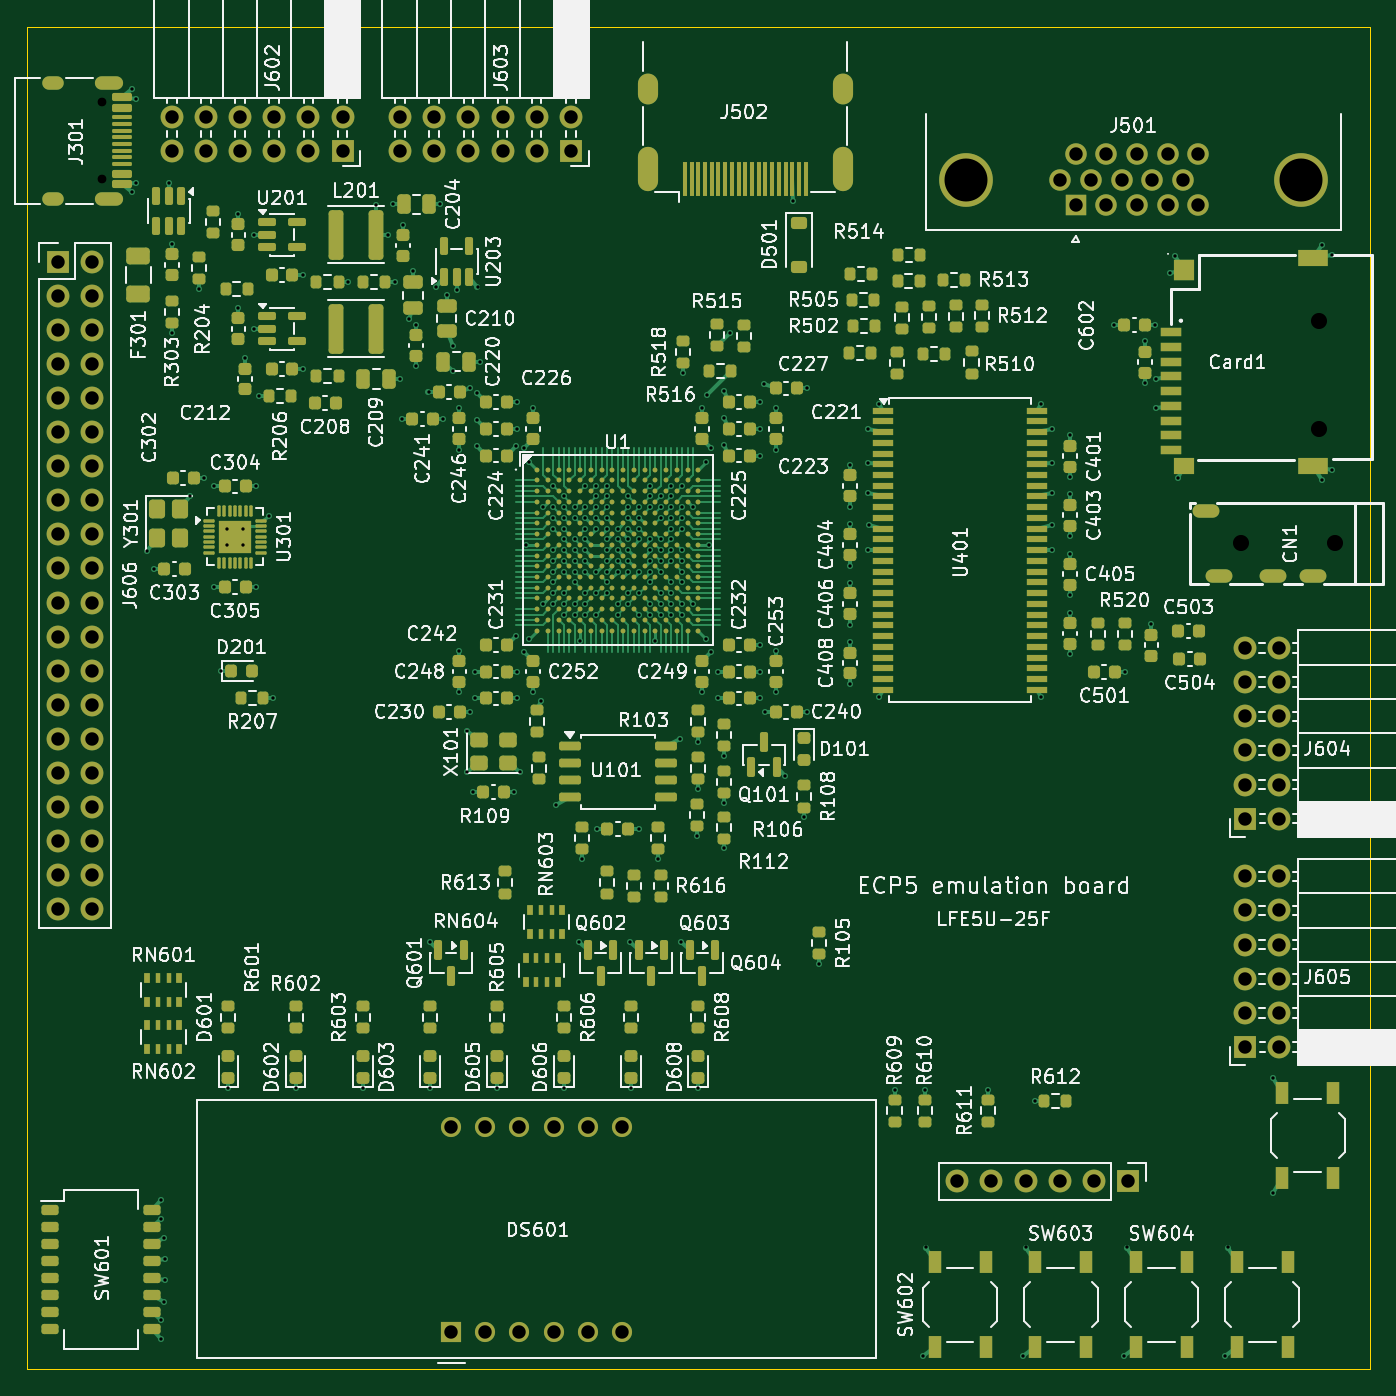
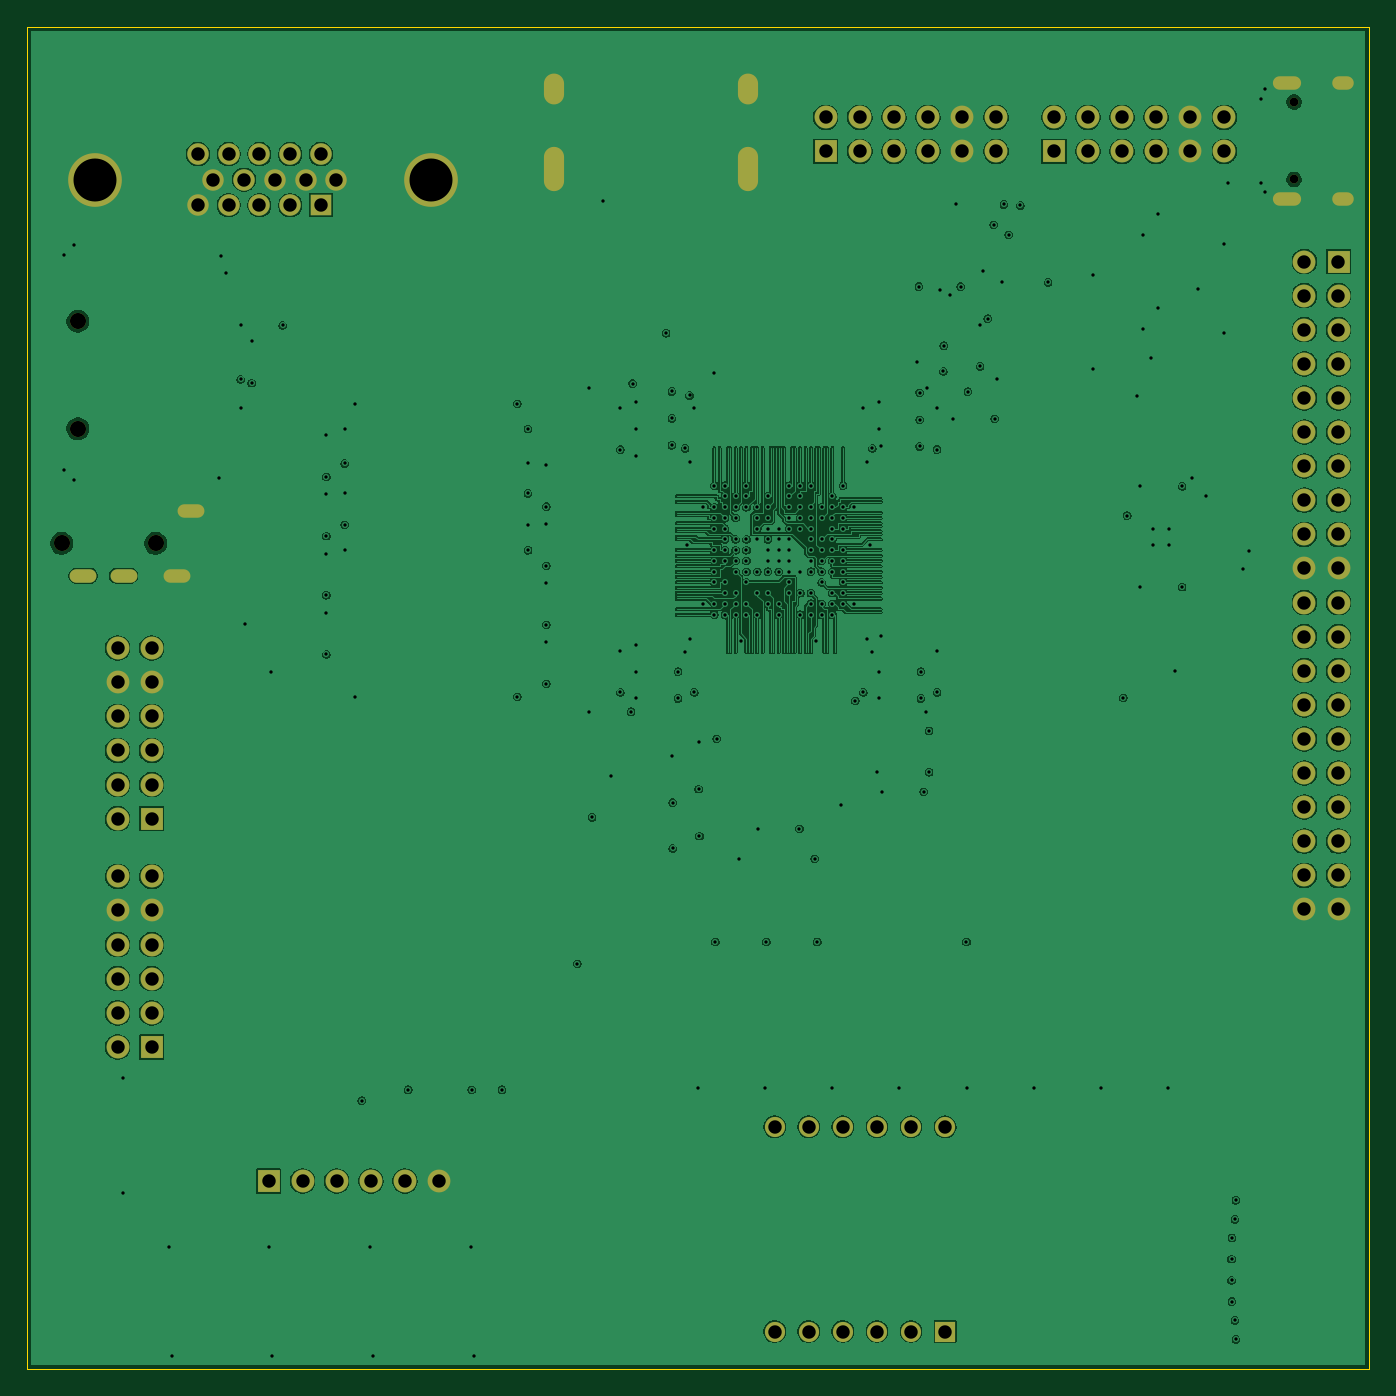
Circuit board: 13 layer files. Board 100.0 x 100.0 mm.
- bottom_copper: LFE5U-25F-7BG256I-CuBottom.gbr (363380 bytes)
- inner_copper: LFE5U-25F-7BG256I-CuIn1.gbr (451544 bytes)
- inner_copper: LFE5U-25F-7BG256I-CuIn2.gbr (620541 bytes)
- top_copper: LFE5U-25F-7BG256I-CuTop.gbr (102655 bytes)
- outline: LFE5U-25F-7BG256I-EdgeCuts.gbr (616 bytes)
- bottom_mask: LFE5U-25F-7BG256I-MaskBottom.gbr (4715 bytes)
- top_mask: LFE5U-25F-7BG256I-MaskTop.gbr (31484 bytes)
- drill: LFE5U-25F-7BG256I-NPTH.drl (488 bytes)
- drill: LFE5U-25F-7BG256I-PTH.drl (8443 bytes)
- paste: LFE5U-25F-7BG256I-PasteBottom.gbr (459 bytes)
- paste: LFE5U-25F-7BG256I-PasteTop.gbr (27641 bytes)
- bottom_silk: LFE5U-25F-7BG256I-SilkBottom.gbr (4725 bytes)
- top_silk: LFE5U-25F-7BG256I-SilkTop.gbr (391256 bytes)

=== bottom_copper: LFE5U-25F-7BG256I-CuBottom.gbr (363380 bytes, source omitted) ===
=== inner_copper: LFE5U-25F-7BG256I-CuIn1.gbr (451544 bytes, source omitted) ===
=== inner_copper: LFE5U-25F-7BG256I-CuIn2.gbr (620541 bytes, source omitted) ===
=== top_copper: LFE5U-25F-7BG256I-CuTop.gbr (102655 bytes, source omitted) ===
=== outline: LFE5U-25F-7BG256I-EdgeCuts.gbr ===
%TF.GenerationSoftware,KiCad,Pcbnew,10.0.6*%
%TF.CreationDate,2026-10-18T18:07:21+02:00*%
%TF.ProjectId,LFE5U-25F-7BG256I,4c464535-552d-4323-9546-2d3742473235,1*%
%TF.SameCoordinates,Original*%
%TF.FileFunction,Profile,NP*%
%FSLAX46Y46*%
G04 Gerber Fmt 4.6, Leading zero omitted, Abs format (unit mm)*
G04 Created by KiCad (PCBNEW 10.0.6) date 2026-10-18 18:07:21*
%MOMM*%
%LPD*%
G01*
G04 APERTURE LIST*
%TA.AperFunction,Profile*%
%ADD10C,0.100000*%
%TD*%
G04 APERTURE END LIST*
D10*
X160000000Y-30000000D02*
X260000000Y-30000000D01*
X260000000Y-130000000D01*
X160000000Y-130000000D01*
X160000000Y-30000000D01*
M02*

=== bottom_mask: LFE5U-25F-7BG256I-MaskBottom.gbr ===
%TF.GenerationSoftware,KiCad,Pcbnew,10.0.6*%
%TF.CreationDate,2026-10-18T18:07:21+02:00*%
%TF.ProjectId,LFE5U-25F-7BG256I,4c464535-552d-4323-9546-2d3742473235,1*%
%TF.SameCoordinates,Original*%
%TF.FileFunction,Soldermask,Bot*%
%TF.FilePolarity,Negative*%
%FSLAX46Y46*%
G04 Gerber Fmt 4.6, Leading zero omitted, Abs format (unit mm)*
G04 Created by KiCad (PCBNEW 10.0.6) date 2026-10-18 18:07:21*
%MOMM*%
%LPD*%
G01*
G04 APERTURE LIST*
%ADD10R,1.500000X1.500000*%
%ADD11C,1.500000*%
%ADD12C,1.200000*%
%ADD13O,1.500000X3.300000*%
%ADD14O,1.500000X2.300000*%
%ADD15R,1.700000X1.700000*%
%ADD16C,1.700000*%
%ADD17C,0.650000*%
%ADD18O,2.100000X1.000000*%
%ADD19O,1.600000X1.000000*%
%ADD20O,2.000000X1.000000*%
%ADD21R,1.600000X1.600000*%
%ADD22C,1.600000*%
%ADD23C,4.000000*%
G04 APERTURE END LIST*
D10*
%TO.C,DS601*%
X191600000Y-127200000D03*
D11*
X194140000Y-127200000D03*
X196680000Y-127200000D03*
X199220000Y-127200000D03*
X201760000Y-127200000D03*
X204300000Y-127200000D03*
X204300000Y-111960000D03*
X201760000Y-111960000D03*
X199220000Y-111960000D03*
X196680000Y-111960000D03*
X194140000Y-111960000D03*
X191600000Y-111960000D03*
%TD*%
D12*
%TO.C,Card1*%
X256200000Y-59950000D03*
X256200000Y-51950000D03*
%TD*%
D13*
%TO.C,J502*%
X206250000Y-40625000D03*
X220750000Y-40625000D03*
D14*
X206250000Y-34665000D03*
X220750000Y-34665000D03*
%TD*%
D15*
%TO.C,J603*%
X200500000Y-39300000D03*
D16*
X200500000Y-36760000D03*
X197960000Y-39300000D03*
X197960000Y-36760000D03*
X195420000Y-39300000D03*
X195420000Y-36760000D03*
X192880000Y-39300000D03*
X192880000Y-36760000D03*
X190340000Y-39300000D03*
X190340000Y-36760000D03*
X187800000Y-39300000D03*
X187800000Y-36760000D03*
%TD*%
D15*
%TO.C,J606*%
X162300000Y-47500000D03*
D16*
X164840000Y-47500000D03*
X162300000Y-50040000D03*
X164840000Y-50040000D03*
X162300000Y-52580000D03*
X164840000Y-52580000D03*
X162300000Y-55120000D03*
X164840000Y-55120000D03*
X162300000Y-57660000D03*
X164840000Y-57660000D03*
X162300000Y-60200000D03*
X164840000Y-60200000D03*
X162300000Y-62740000D03*
X164840000Y-62740000D03*
X162300000Y-65280000D03*
X164840000Y-65280000D03*
X162300000Y-67820000D03*
X164840000Y-67820000D03*
X162300000Y-70360000D03*
X164840000Y-70360000D03*
X162300000Y-72900000D03*
X164840000Y-72900000D03*
X162300000Y-75440000D03*
X164840000Y-75440000D03*
X162300000Y-77980000D03*
X164840000Y-77980000D03*
X162300000Y-80520000D03*
X164840000Y-80520000D03*
X162300000Y-83060000D03*
X164840000Y-83060000D03*
X162300000Y-85600000D03*
X164840000Y-85600000D03*
X162300000Y-88140000D03*
X164840000Y-88140000D03*
X162300000Y-90680000D03*
X164840000Y-90680000D03*
X162300000Y-93220000D03*
X164840000Y-93220000D03*
X162300000Y-95760000D03*
X164840000Y-95760000D03*
%TD*%
D17*
%TO.C,J301*%
X165600000Y-35610000D03*
X165600000Y-41390000D03*
D18*
X166130000Y-34180000D03*
D19*
X161950000Y-34180000D03*
D18*
X166130000Y-42820000D03*
D19*
X161950000Y-42820000D03*
%TD*%
D15*
%TO.C,J604*%
X250700000Y-89000000D03*
D16*
X253240000Y-89000000D03*
X250700000Y-86460000D03*
X253240000Y-86460000D03*
X250700000Y-83920000D03*
X253240000Y-83920000D03*
X250700000Y-81380000D03*
X253240000Y-81380000D03*
X250700000Y-78840000D03*
X253240000Y-78840000D03*
X250700000Y-76300000D03*
X253240000Y-76300000D03*
%TD*%
D15*
%TO.C,J605*%
X250700000Y-106000000D03*
D16*
X253240000Y-106000000D03*
X250700000Y-103460000D03*
X253240000Y-103460000D03*
X250700000Y-100920000D03*
X253240000Y-100920000D03*
X250700000Y-98380000D03*
X253240000Y-98380000D03*
X250700000Y-95840000D03*
X253240000Y-95840000D03*
X250700000Y-93300000D03*
X253240000Y-93300000D03*
%TD*%
D12*
%TO.C,CN1*%
X257400000Y-68500000D03*
X250400000Y-68500000D03*
D20*
X255800000Y-70900000D03*
X252800000Y-70900000D03*
X248800000Y-70900000D03*
X247800000Y-66100000D03*
%TD*%
D15*
%TO.C,J602*%
X183500000Y-39300000D03*
D16*
X183500000Y-36760000D03*
X180960000Y-39300000D03*
X180960000Y-36760000D03*
X178420000Y-39300000D03*
X178420000Y-36760000D03*
X175880000Y-39300000D03*
X175880000Y-36760000D03*
X173340000Y-39300000D03*
X173340000Y-36760000D03*
X170800000Y-39300000D03*
X170800000Y-36760000D03*
%TD*%
D15*
%TO.C,J302*%
X242000000Y-116000000D03*
D16*
X239460000Y-116000000D03*
X236920000Y-116000000D03*
X234380000Y-116000000D03*
X231840000Y-116000000D03*
X229300000Y-116000000D03*
%TD*%
D21*
%TO.C,J501*%
X238100000Y-43300000D03*
D22*
X240390000Y-43300000D03*
X242680000Y-43300000D03*
X244970000Y-43300000D03*
X247260000Y-43300000D03*
X236955000Y-41400000D03*
X239245000Y-41400000D03*
X241535000Y-41400000D03*
X243825000Y-41400000D03*
X246115000Y-41400000D03*
X238100000Y-39500000D03*
X240390000Y-39500000D03*
X242680000Y-39500000D03*
X244970000Y-39500000D03*
X247260000Y-39500000D03*
D23*
X254915000Y-41410000D03*
X229915000Y-41410000D03*
%TD*%
M02*

=== top_mask: LFE5U-25F-7BG256I-MaskTop.gbr (31484 bytes, source omitted) ===
=== drill: LFE5U-25F-7BG256I-NPTH.drl ===
M48
; DRILL file KiCad 10.0.6 date 2026-10-18T18:07:21
; FORMAT={-:-/ absolute / inch / decimal}
; #@! TF.CreationDate,2026-10-18T18:07:21+02:00
; #@! TF.GenerationSoftware,Kicad,Pcbnew,10.0.6
; #@! TF.FileFunction,NonPlated,1,4,NPTH
FMAT,2
INCH
; #@! TA.AperFunction,NonPlated,NPTH,ComponentDrill
T1C0.0256
; #@! TA.AperFunction,NonPlated,NPTH,ComponentDrill
T2C0.0472
%
G90
G05
T1
X6.5197Y-1.402
X6.5197Y-1.6295
T2
X9.8583Y-2.6969
X10.0866Y-2.0453
X10.0866Y-2.3602
X10.1339Y-2.6969
M30

=== drill: LFE5U-25F-7BG256I-PTH.drl (8443 bytes, source omitted) ===
=== paste: LFE5U-25F-7BG256I-PasteBottom.gbr ===
%TF.GenerationSoftware,KiCad,Pcbnew,10.0.6*%
%TF.CreationDate,2026-10-18T18:07:21+02:00*%
%TF.ProjectId,LFE5U-25F-7BG256I,4c464535-552d-4323-9546-2d3742473235,1*%
%TF.SameCoordinates,Original*%
%TF.FileFunction,Paste,Bot*%
%TF.FilePolarity,Positive*%
%FSLAX46Y46*%
G04 Gerber Fmt 4.6, Leading zero omitted, Abs format (unit mm)*
G04 Created by KiCad (PCBNEW 10.0.6) date 2026-10-18 18:07:21*
%MOMM*%
%LPD*%
G01*
G04 APERTURE LIST*
G04 APERTURE END LIST*
M02*

=== paste: LFE5U-25F-7BG256I-PasteTop.gbr (27641 bytes, source omitted) ===
=== bottom_silk: LFE5U-25F-7BG256I-SilkBottom.gbr ===
%TF.GenerationSoftware,KiCad,Pcbnew,10.0.6*%
%TF.CreationDate,2026-10-18T18:07:21+02:00*%
%TF.ProjectId,LFE5U-25F-7BG256I,4c464535-552d-4323-9546-2d3742473235,1*%
%TF.SameCoordinates,Original*%
%TF.FileFunction,Legend,Bot*%
%TF.FilePolarity,Positive*%
%FSLAX46Y46*%
G04 Gerber Fmt 4.6, Leading zero omitted, Abs format (unit mm)*
G04 Created by KiCad (PCBNEW 10.0.6) date 2026-10-18 18:07:21*
%MOMM*%
%LPD*%
G01*
G04 APERTURE LIST*
%ADD10R,1.500000X1.500000*%
%ADD11C,1.500000*%
%ADD12C,1.200000*%
%ADD13O,1.500000X3.300000*%
%ADD14O,1.500000X2.300000*%
%ADD15R,1.700000X1.700000*%
%ADD16C,1.700000*%
%ADD17C,0.650000*%
%ADD18O,2.100000X1.000000*%
%ADD19O,1.600000X1.000000*%
%ADD20O,2.000000X1.000000*%
%ADD21R,1.600000X1.600000*%
%ADD22C,1.600000*%
%ADD23C,4.000000*%
G04 APERTURE END LIST*
%LPC*%
D10*
%TO.C,DS601*%
X191600000Y-127200000D03*
D11*
X194140000Y-127200000D03*
X196680000Y-127200000D03*
X199220000Y-127200000D03*
X201760000Y-127200000D03*
X204300000Y-127200000D03*
X204300000Y-111960000D03*
X201760000Y-111960000D03*
X199220000Y-111960000D03*
X196680000Y-111960000D03*
X194140000Y-111960000D03*
X191600000Y-111960000D03*
%TD*%
D12*
%TO.C,Card1*%
X256200000Y-59950000D03*
X256200000Y-51950000D03*
%TD*%
D13*
%TO.C,J502*%
X206250000Y-40625000D03*
X220750000Y-40625000D03*
D14*
X206250000Y-34665000D03*
X220750000Y-34665000D03*
%TD*%
D15*
%TO.C,J603*%
X200500000Y-39300000D03*
D16*
X200500000Y-36760000D03*
X197960000Y-39300000D03*
X197960000Y-36760000D03*
X195420000Y-39300000D03*
X195420000Y-36760000D03*
X192880000Y-39300000D03*
X192880000Y-36760000D03*
X190340000Y-39300000D03*
X190340000Y-36760000D03*
X187800000Y-39300000D03*
X187800000Y-36760000D03*
%TD*%
D15*
%TO.C,J606*%
X162300000Y-47500000D03*
D16*
X164840000Y-47500000D03*
X162300000Y-50040000D03*
X164840000Y-50040000D03*
X162300000Y-52580000D03*
X164840000Y-52580000D03*
X162300000Y-55120000D03*
X164840000Y-55120000D03*
X162300000Y-57660000D03*
X164840000Y-57660000D03*
X162300000Y-60200000D03*
X164840000Y-60200000D03*
X162300000Y-62740000D03*
X164840000Y-62740000D03*
X162300000Y-65280000D03*
X164840000Y-65280000D03*
X162300000Y-67820000D03*
X164840000Y-67820000D03*
X162300000Y-70360000D03*
X164840000Y-70360000D03*
X162300000Y-72900000D03*
X164840000Y-72900000D03*
X162300000Y-75440000D03*
X164840000Y-75440000D03*
X162300000Y-77980000D03*
X164840000Y-77980000D03*
X162300000Y-80520000D03*
X164840000Y-80520000D03*
X162300000Y-83060000D03*
X164840000Y-83060000D03*
X162300000Y-85600000D03*
X164840000Y-85600000D03*
X162300000Y-88140000D03*
X164840000Y-88140000D03*
X162300000Y-90680000D03*
X164840000Y-90680000D03*
X162300000Y-93220000D03*
X164840000Y-93220000D03*
X162300000Y-95760000D03*
X164840000Y-95760000D03*
%TD*%
D17*
%TO.C,J301*%
X165600000Y-35610000D03*
X165600000Y-41390000D03*
D18*
X166130000Y-34180000D03*
D19*
X161950000Y-34180000D03*
D18*
X166130000Y-42820000D03*
D19*
X161950000Y-42820000D03*
%TD*%
D15*
%TO.C,J604*%
X250700000Y-89000000D03*
D16*
X253240000Y-89000000D03*
X250700000Y-86460000D03*
X253240000Y-86460000D03*
X250700000Y-83920000D03*
X253240000Y-83920000D03*
X250700000Y-81380000D03*
X253240000Y-81380000D03*
X250700000Y-78840000D03*
X253240000Y-78840000D03*
X250700000Y-76300000D03*
X253240000Y-76300000D03*
%TD*%
D15*
%TO.C,J605*%
X250700000Y-106000000D03*
D16*
X253240000Y-106000000D03*
X250700000Y-103460000D03*
X253240000Y-103460000D03*
X250700000Y-100920000D03*
X253240000Y-100920000D03*
X250700000Y-98380000D03*
X253240000Y-98380000D03*
X250700000Y-95840000D03*
X253240000Y-95840000D03*
X250700000Y-93300000D03*
X253240000Y-93300000D03*
%TD*%
D12*
%TO.C,CN1*%
X257400000Y-68500000D03*
X250400000Y-68500000D03*
D20*
X255800000Y-70900000D03*
X252800000Y-70900000D03*
X248800000Y-70900000D03*
X247800000Y-66100000D03*
%TD*%
D15*
%TO.C,J602*%
X183500000Y-39300000D03*
D16*
X183500000Y-36760000D03*
X180960000Y-39300000D03*
X180960000Y-36760000D03*
X178420000Y-39300000D03*
X178420000Y-36760000D03*
X175880000Y-39300000D03*
X175880000Y-36760000D03*
X173340000Y-39300000D03*
X173340000Y-36760000D03*
X170800000Y-39300000D03*
X170800000Y-36760000D03*
%TD*%
D15*
%TO.C,J302*%
X242000000Y-116000000D03*
D16*
X239460000Y-116000000D03*
X236920000Y-116000000D03*
X234380000Y-116000000D03*
X231840000Y-116000000D03*
X229300000Y-116000000D03*
%TD*%
D21*
%TO.C,J501*%
X238100000Y-43300000D03*
D22*
X240390000Y-43300000D03*
X242680000Y-43300000D03*
X244970000Y-43300000D03*
X247260000Y-43300000D03*
X236955000Y-41400000D03*
X239245000Y-41400000D03*
X241535000Y-41400000D03*
X243825000Y-41400000D03*
X246115000Y-41400000D03*
X238100000Y-39500000D03*
X240390000Y-39500000D03*
X242680000Y-39500000D03*
X244970000Y-39500000D03*
X247260000Y-39500000D03*
D23*
X254915000Y-41410000D03*
X229915000Y-41410000D03*
%TD*%
%LPD*%
M02*

=== top_silk: LFE5U-25F-7BG256I-SilkTop.gbr (391256 bytes, source omitted) ===
